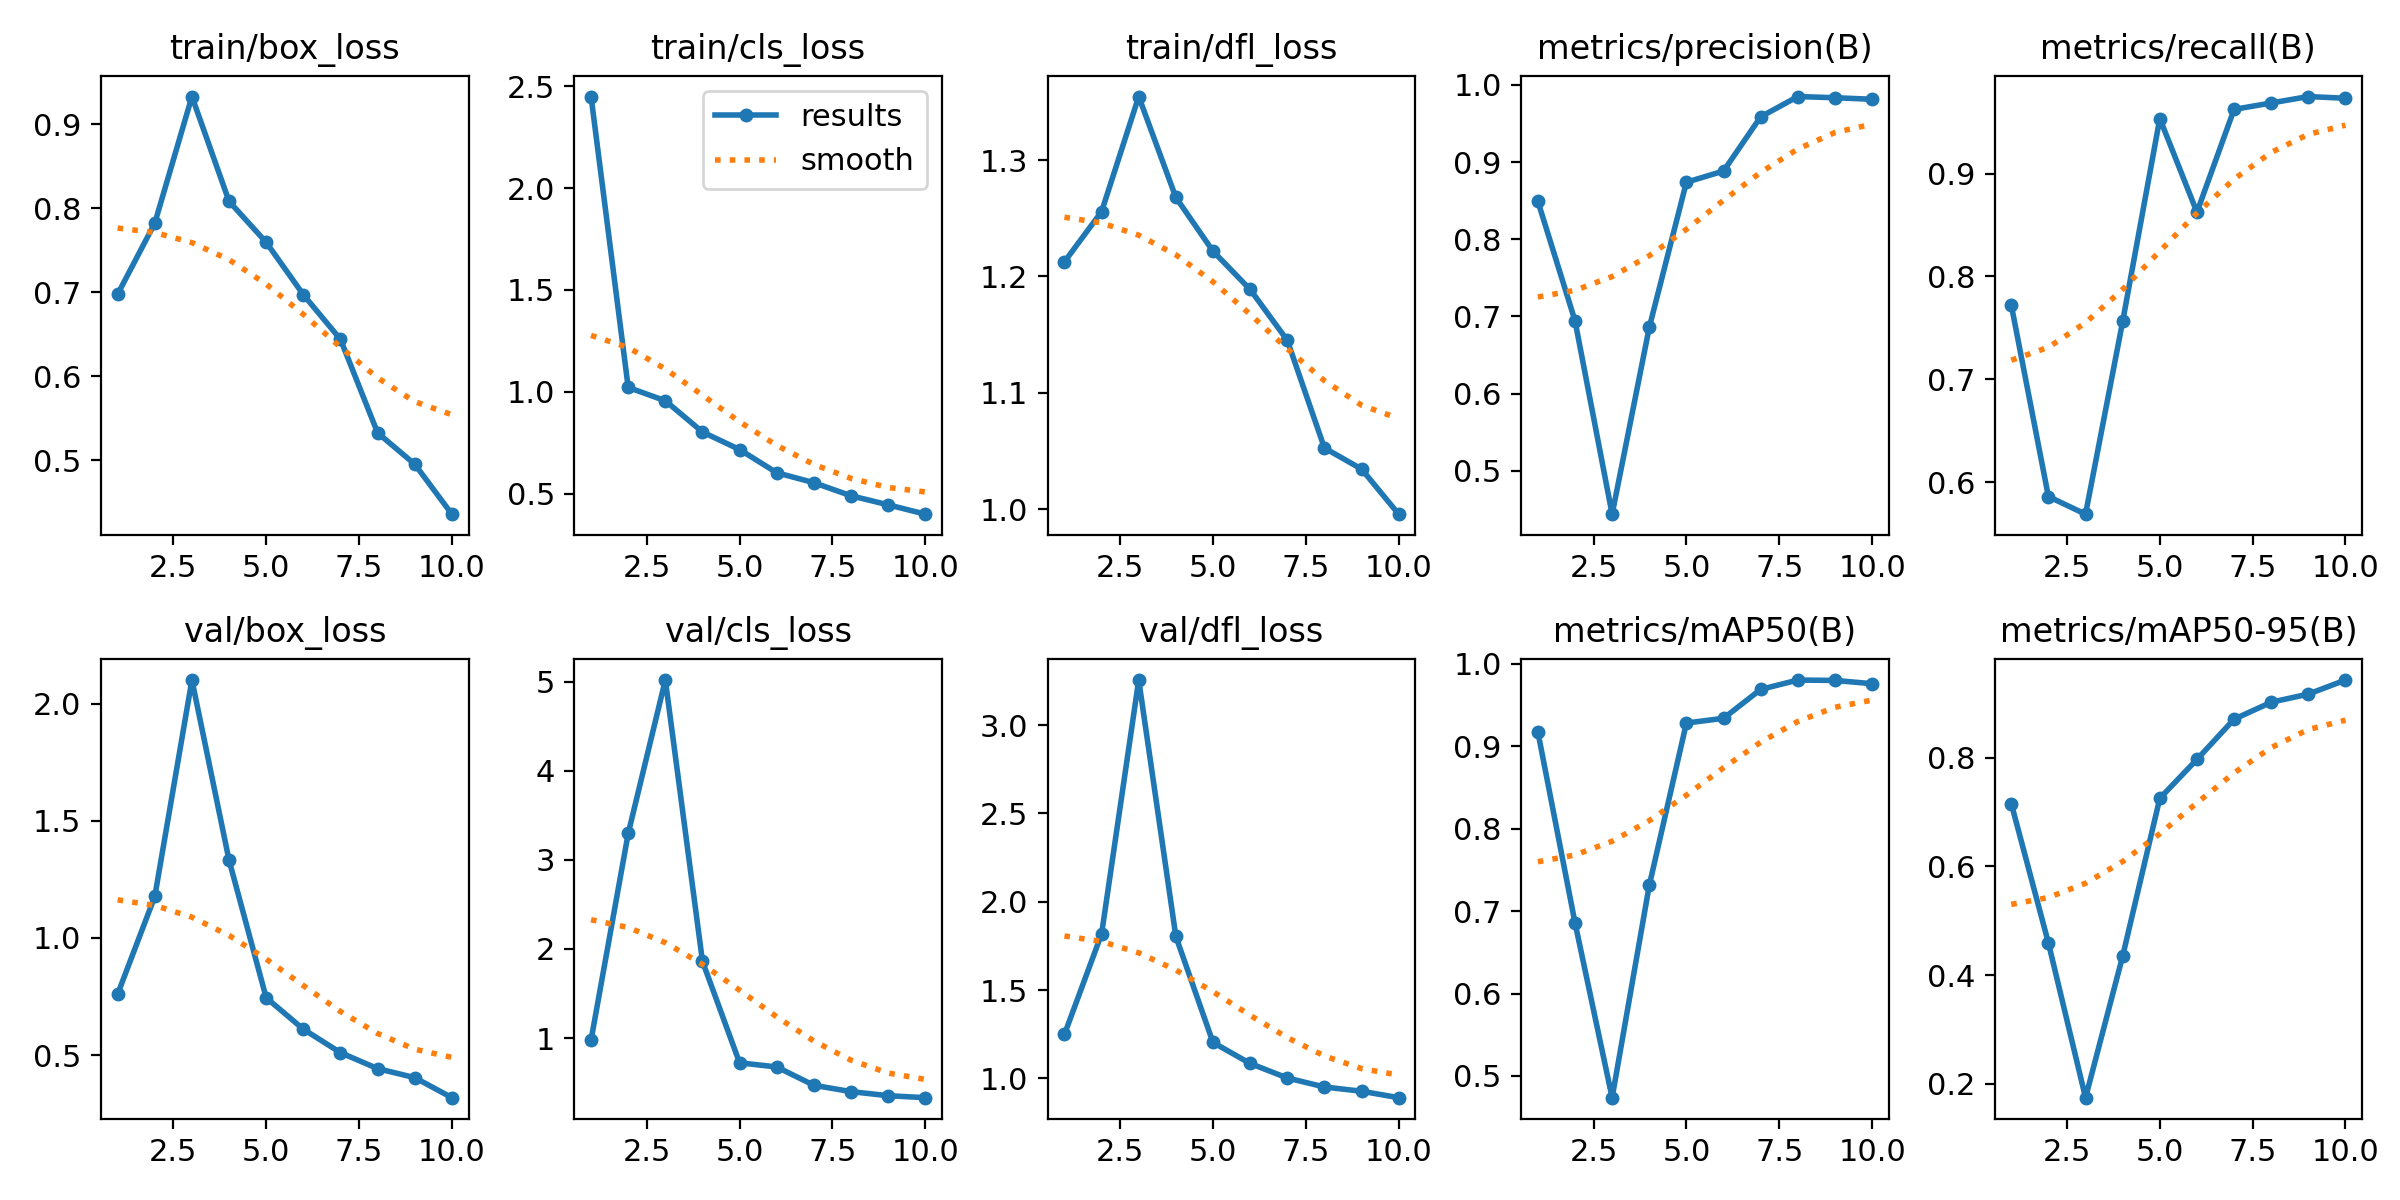

The table this chart was drawn from, first rows:
epoch, time, train/box_loss, train/cls_loss, train/dfl_loss, metrics/precision(B), metrics/recall(B), metrics/mAP50(B), metrics/mAP50-95(B), val/box_loss, val/cls_loss, val/dfl_loss, lr/pg0, lr/pg1, lr/pg2
1, 28.31, 0.6978, 2.449, 1.213, 0.8492, 0.7724, 0.9174, 0.7158, 0.7607, 0.9776, 1.249, 0.0005418, 0.0005418, 0.0005418
2, 39.51, 0.7823, 1.022, 1.256, 0.6944, 0.5859, 0.6859, 0.4594, 1.177, 3.296, 1.818, 0.0009888, 0.0009888, 0.0009888
3, 50.19, 0.9329, 0.9563, 1.355, 0.4439, 0.5687, 0.4737, 0.1745, 2.101, 5.018, 3.256, 0.001326, 0.001326, 0.001326
4, 60.53, 0.8083, 0.8031, 1.268, 0.6858, 0.7562, 0.7311, 0.435, 1.332, 1.861, 1.803, 0.001172, 0.001172, 0.001172
5, 70.86, 0.7595, 0.7168, 1.222, 0.8738, 0.9536, 0.9282, 0.7254, 0.7448, 0.7223, 1.203, 0.001007, 0.001007, 0.001007
6, 81.6, 0.6972, 0.6031, 1.189, 0.8884, 0.8625, 0.9339, 0.797, 0.6107, 0.6757, 1.084, 0.0008418, 0.0008418, 0.0008418
7, 92.21, 0.644, 0.5543, 1.145, 0.9586, 0.9625, 0.9689, 0.871, 0.5105, 0.47, 1.002, 0.0006768, 0.0006768, 0.0006768
8, 102.9, 0.5328, 0.4901, 1.052, 0.9848, 0.9688, 0.9803, 0.9022, 0.4423, 0.3988, 0.9506, 0.0005118, 0.0005118, 0.0005118
9, 113.6, 0.4955, 0.4458, 1.034, 0.9833, 0.975, 0.9798, 0.9172, 0.4038, 0.3533, 0.9265, 0.0003467, 0.0003467, 0.0003467
10, 124.4, 0.436, 0.3998, 0.9956, 0.9813, 0.9733, 0.9759, 0.9431, 0.3184, 0.331, 0.89, 0.0001817, 0.0001817, 0.0001817
